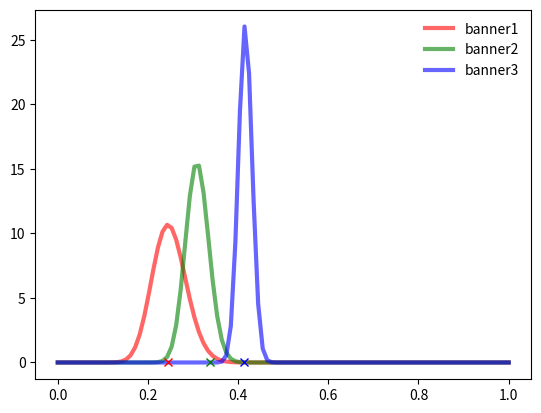

Reproduce this figure in Python.
from scipy.stats import beta
import matplotlib.pyplot as plt
import numpy as np

fig, ax = plt.subplots(1, 1)

# UCB : Deterministic / Requires update at every round
# TS : Probabilistic / Can accommodate delayed feedback / Better empirical evidence

# mean, var, skew, kurt = beta.stats(a, b, moments='mvsk')
x = np.linspace(0, 1, 100)
ax.plot(x, beta.pdf(x, 33, 100), 'r-', lw=3, alpha=0.6, label='banner1')
ax.plot(x, beta.pdf(x, 100, 223), 'g-', lw=3, alpha=0.6, label='banner2')
ax.plot(x, beta.pdf(x, 435, 611), 'b-', lw=3, alpha=0.6, label='banner3')

banner1_rvs = beta.rvs(33, 100, size=1)
banner2_rvs = beta.rvs(100, 223, size=1)
banner3_rvs = beta.rvs(435, 611, size=1)

print("banner1:", banner1_rvs)
print("banner2:", banner2_rvs)
print("banner3:", banner3_rvs)

ax.plot(banner1_rvs, 0, 'x', color='red')
ax.plot(banner2_rvs, 0, 'x', color='green')
ax.plot(banner3_rvs, 0, 'x', color='blue')

ax.legend(loc='best', frameon=False)
plt.show()